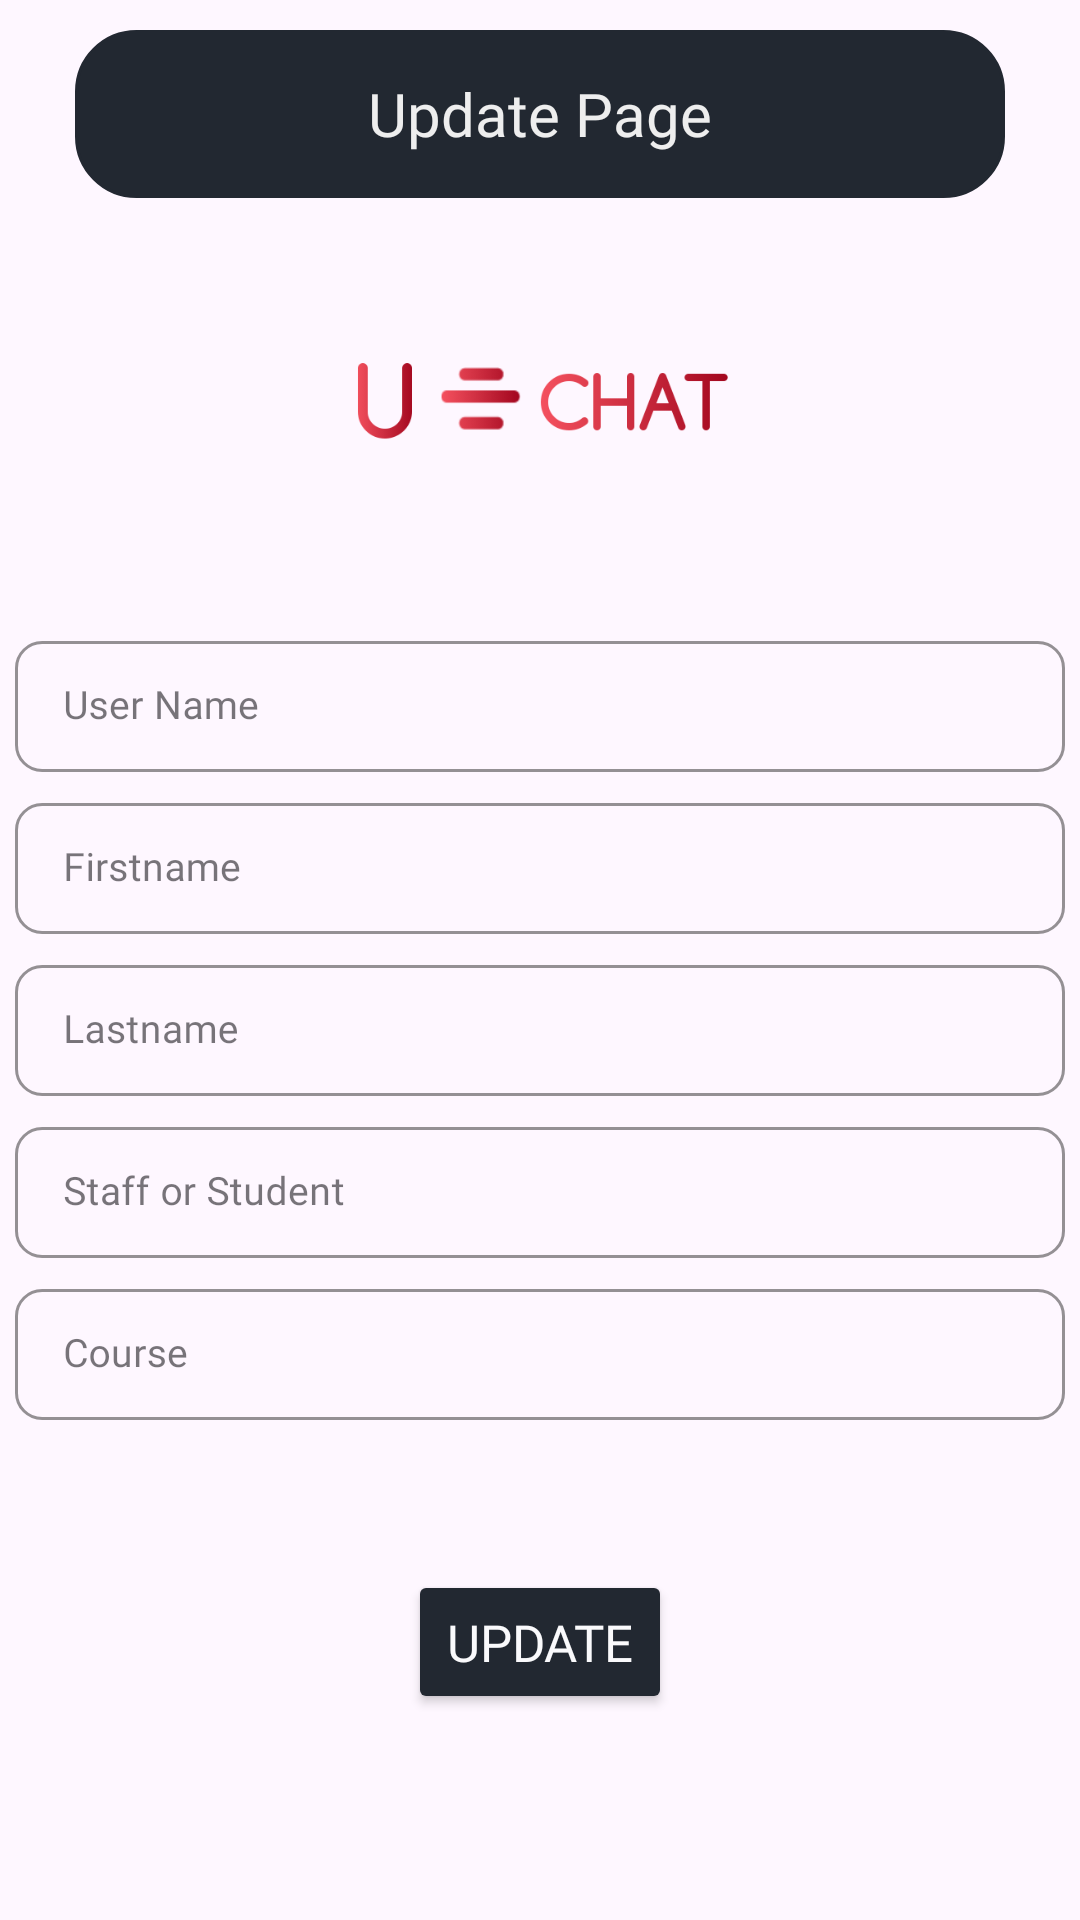

Write the Android layout XML for this screen, with the resource values it uses.
<!-- AndroidManifest.xml: application theme Base.Theme.Ucat -->
<!-- res/layout/activity_update.xml -->
<?xml version="1.0" encoding="utf-8"?>
<RelativeLayout xmlns:android="http://schemas.android.com/apk/res/android"
    xmlns:tools="http://schemas.android.com/tools"
    android:layout_width="match_parent"
    android:layout_height="match_parent"
    xmlns:app="http://schemas.android.com/apk/res-auto"
    tools:context=".UpdateActivity">

    <androidx.appcompat.widget.Toolbar
        android:id="@+id/toolBar"
        android:layout_width="match_parent"
        android:layout_height="?android:attr/actionBarSize"
        android:layout_marginStart="25dp"
        android:layout_marginTop="10dp"
        android:layout_marginEnd="25dp"
        android:background="@drawable/ic_not_background"
        android:elevation="2dp"
        app:contentInsetEnd="0dp"
        app:contentInsetStart="0dp">

        <RelativeLayout
            android:layout_width="match_parent"
            android:layout_height="match_parent">

            <ImageButton
                android:id="@+id/backBtn"
                android:layout_width="wrap_content"
                android:layout_height="wrap_content"
                android:layout_alignParentStart="true"
                android:layout_alignParentTop="true"
                android:layout_alignParentEnd="true"
                android:layout_alignParentBottom="true"
                android:layout_marginStart="28dp"
                android:layout_marginTop="16dp"
                android:layout_marginEnd="309dp"
                android:layout_marginBottom="16dp"
                android:background="@drawable/ic_back" />

            <TextView
                android:layout_width="wrap_content"
                android:layout_height="wrap_content"
                android:layout_centerHorizontal="true"
                android:layout_centerVertical="true"
                android:fontFamily="@font/nick"
                android:text="Update Page"
                android:textColor="#EEEEEE"
                android:textSize="20sp" />

        </RelativeLayout>



        <TextView
            android:layout_width="wrap_content"
            android:layout_height="match_parent"
            android:text="dhflsa"/>




    </androidx.appcompat.widget.Toolbar>

    <LinearLayout
        android:layout_width="match_parent"
        android:layout_height="wrap_content"
        android:layout_centerInParent="true"
        android:orientation="vertical"
        tools:ignore="UselessParent">

        <ImageView
            android:layout_width="match_parent"
            android:layout_height="140dp"
            android:src="@drawable/text_logo"
            android:contentDescription="TODO" />

        <com.google.android.material.textfield.TextInputLayout
            style="@style/Widget.MaterialComponents.TextInputLayout.OutlinedBox.Dense"
            android:layout_width="match_parent"
            android:layout_height="wrap_content"
            android:layout_marginLeft="5dp"
            android:layout_marginTop="5dp"
            android:layout_marginRight="5dp"
            android:hint="User Name"
            app:boxStrokeColor="#4E4A4A"
            app:boxStrokeWidth="1dp"
            app:shapeAppearanceOverlay="@style/Button1">

            <com.google.android.material.textfield.TextInputEditText
                android:id="@+id/userName"
                android:layout_width="match_parent"
                android:layout_height="wrap_content"
                android:fontFamily="@font/robot"
                android:inputType="textPersonName"
                android:textColor="@color/geryDark"

                android:textSize="13sp"
                android:textStyle="normal"
                app:helperTextTextColor="@color/geryDark" />


        </com.google.android.material.textfield.TextInputLayout>

        <com.google.android.material.textfield.TextInputLayout
            style="@style/Widget.MaterialComponents.TextInputLayout.OutlinedBox.Dense"
            android:layout_width="match_parent"
            android:layout_height="wrap_content"
            android:layout_marginLeft="5dp"
            android:layout_marginTop="5dp"
            android:layout_marginRight="5dp"
            android:hint="Firstname"
            app:boxStrokeColor="#4E4A4A"
            app:boxStrokeWidth="1dp"
            app:shapeAppearanceOverlay="@style/Button1">

            <com.google.android.material.textfield.TextInputEditText
                android:id="@+id/nameET"
                android:layout_width="match_parent"
                android:layout_height="wrap_content"
                android:fontFamily="@font/robot"
                android:inputType="textPersonName"
                android:textColor="@color/geryDark"
                android:textSize="13sp"
                android:textStyle="normal"
                app:helperTextTextColor="@color/geryDark" />


        </com.google.android.material.textfield.TextInputLayout>

        <com.google.android.material.textfield.TextInputLayout
            style="@style/Widget.MaterialComponents.TextInputLayout.OutlinedBox.Dense"
            android:layout_width="match_parent"
            android:layout_height="wrap_content"
            android:layout_marginLeft="5dp"
            android:layout_marginTop="5dp"
            android:layout_marginRight="5dp"
            android:hint="Lastname"

            app:boxStrokeColor="#4E4A4A"
            app:boxStrokeWidth="1dp"
            app:shapeAppearanceOverlay="@style/Button1">

            <com.google.android.material.textfield.TextInputEditText
                android:id="@+id/lastName"
                android:layout_width="match_parent"
                android:layout_height="wrap_content"
                android:fontFamily="@font/robot"
                android:inputType="textPersonName"
                android:textColor="@color/geryDark"
                android:textSize="13sp"
                android:textStyle="normal"
                app:helperTextTextColor="@color/geryDark" />


        </com.google.android.material.textfield.TextInputLayout>

        <com.google.android.material.textfield.TextInputLayout
            style="@style/Widget.MaterialComponents.TextInputLayout.OutlinedBox.Dense"
            android:layout_width="match_parent"
            android:layout_height="wrap_content"
            android:layout_marginLeft="5dp"
            android:layout_marginTop="5dp"
            android:layout_marginRight="5dp"
            android:hint="Staff or Student"
            app:boxStrokeColor="#4E4A4A"
            app:boxStrokeWidth="1dp"
            app:shapeAppearanceOverlay="@style/Button1">

            <com.google.android.material.textfield.TextInputEditText
                android:id="@+id/staffStudent"
                android:layout_width="match_parent"
                android:layout_height="wrap_content"
                android:fontFamily="@font/robot"
                android:inputType="textPersonName"
                android:textColor="@color/geryDark"
                android:textSize="13sp"
                android:textStyle="normal"
                app:helperTextTextColor="@color/geryDark" />


        </com.google.android.material.textfield.TextInputLayout>

        <com.google.android.material.textfield.TextInputLayout
            style="@style/Widget.MaterialComponents.TextInputLayout.OutlinedBox.Dense"
            android:layout_width="match_parent"
            android:layout_height="wrap_content"
            android:layout_marginLeft="5dp"
            android:layout_marginTop="5dp"
            android:layout_marginRight="5dp"
            android:hint="Course"
            app:boxStrokeColor="#4E4A4A"
            app:boxStrokeWidth="1dp"
            app:shapeAppearanceOverlay="@style/Button1">

            <com.google.android.material.textfield.TextInputEditText
                android:id="@+id/couser"
                android:layout_width="match_parent"
                android:layout_height="wrap_content"
                android:fontFamily="@font/robot"
                android:inputType="textPersonName"
                android:textColor="@color/geryDark"

                android:textSize="13sp"
                android:textStyle="normal"
                app:helperTextTextColor="@color/geryDark" />


        </com.google.android.material.textfield.TextInputLayout>






        <Button
            android:id="@+id/update"
            android:layout_width="wrap_content"
            android:layout_height="wrap_content"
            android:layout_gravity="center"
            android:layout_marginStart="24dp"
            android:layout_marginTop="50dp"
            android:layout_marginEnd="24dp"
            android:layout_marginBottom="5dp"
            android:elevation="15dp"
            android:fontFamily="@font/robot"
            android:gravity="center"
            android:text="Update"
            android:textAllCaps="true"
            app:shapeAppearanceOverlay="@style/Button1"
            app:backgroundTint="@color/geryDark"
            android:textColor="@color/colorLightBlue"
            android:textSize="17sp"/>



    </LinearLayout>


</RelativeLayout>
<!-- resources referenced by this layout -->
<resources>
  <color name="colorLightBlue">#FAFAFC</color>
  <color name="geryDark">#222831</color>
  <!-- drawable ic_back (drawable) -->
  <vector xmlns:android="http://schemas.android.com/apk/res/android"
      android:width="24dp"
      android:height="24dp"
      android:viewportWidth="24"
      android:viewportHeight="24">
    <path
        android:fillColor="#EEEEEE"
        android:pathData="M11.67,3.87L9.9,2.1 0,12l9.9,9.9 1.77,-1.77L3.54,12z"/>
  </vector>
  <!-- drawable ic_not_background (drawable) -->
  <?xml version="1.0" encoding="utf-8"?>
  <shape xmlns:android="http://schemas.android.com/apk/res/android"
      android:shape="rectangle">
      <stroke android:width="1dp" android:color="#222831" />
      <solid android:color="#222831" />
      <corners android:bottomRightRadius="20dp" android:bottomLeftRadius="20dp"
          android:topLeftRadius="20dp" android:topRightRadius="20dp"/>
  </shape>
  <!-- drawable text_logo: png bitmap (drawable, 12566 bytes) -->
  <style name="Button1">
          <item name="cornerSize">20%</item>
  
      </style>
  
  
      // Button style 1
  <style name="Base.Theme.Ucat" parent="Theme.Material3.DayNight.NoActionBar">
          
          
      </style>
</resources>
